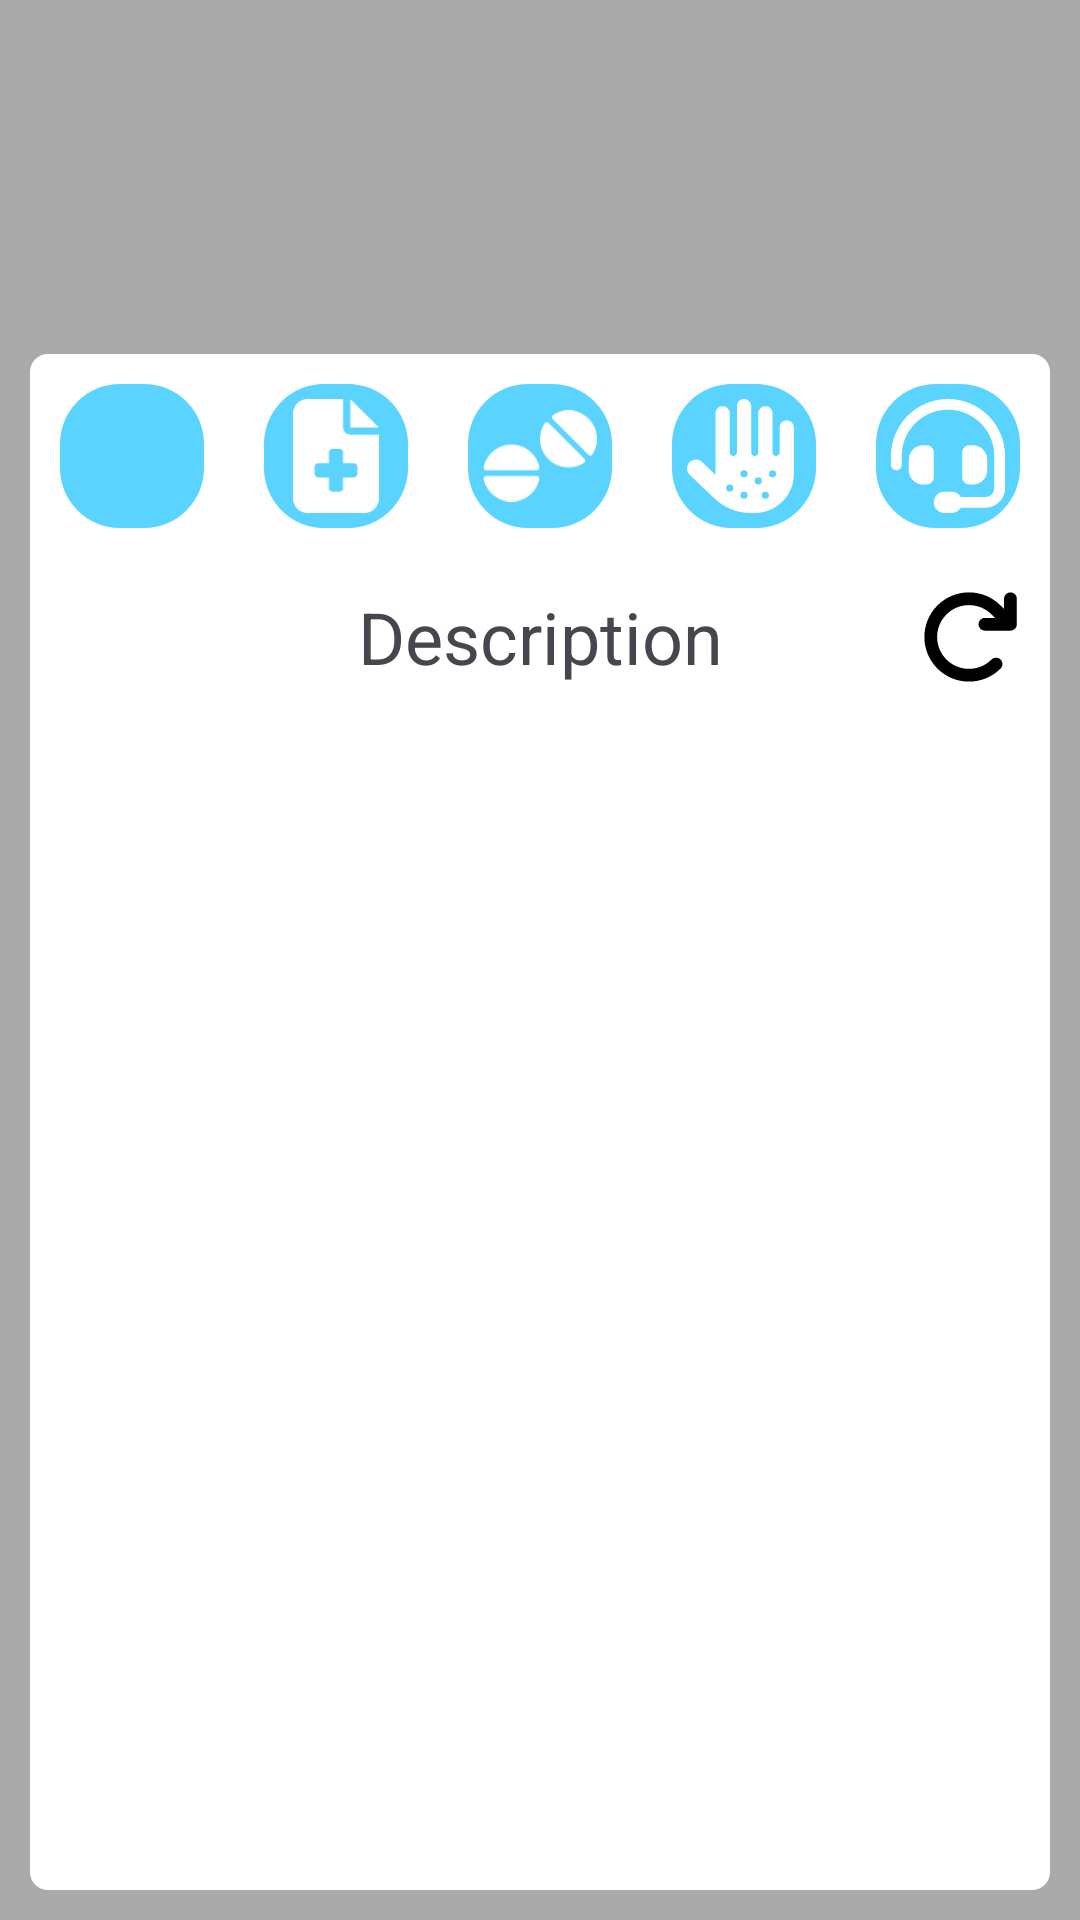

Here is an Android app screen rendered from its layout file. Give the layout XML and the strings, colors and styles it references.
<!-- AndroidManifest.xml: application theme Theme.EasyTreat -->
<!-- res/layout/record_details.xml -->
<?xml version="1.0" encoding="utf-8"?>
<androidx.constraintlayout.widget.ConstraintLayout xmlns:android="http://schemas.android.com/apk/res/android"
    xmlns:app="http://schemas.android.com/apk/res-auto"
    android:layout_width="match_parent"
    android:layout_height="match_parent"
    android:background="@android:color/darker_gray"
    >
    <ImageView android:id="@+id/recordImageView"
        android:layout_width="0dp"
        android:layout_height="0dp"
        app:layout_constraintDimensionRatio="1"
        app:layout_constraintWidth_percent="0.3"
        app:layout_constraintStart_toStartOf="parent"
        app:layout_constraintEnd_toEndOf="parent"
        app:layout_constraintTop_toTopOf="parent"
        />

    <androidx.constraintlayout.widget.ConstraintLayout
        android:id="@+id/panelLayout"
        android:layout_width="match_parent"
        android:layout_height="wrap_content"
        android:layout_margin="15dp"
        android:visibility="gone"
        app:layout_constraintStart_toStartOf="parent"
        app:layout_constraintEnd_toEndOf="parent"
        android:background="@drawable/panel_background"
        app:layout_constraintTop_toBottomOf="@id/recordImageView"
        >
        <androidx.constraintlayout.widget.Guideline
            android:id="@+id/centerHorizontalGuidline"
            android:layout_width="wrap_content"
            android:layout_height="match_parent"
            android:orientation="vertical"
            app:layout_constraintGuide_percent="0.5"
            />
        <ImageView android:id="@+id/petsImageView"
            android:layout_width="0dp"
            android:layout_height="0dp"
            android:src="@drawable/pet"
            android:layout_marginStart="20dp"
            app:layout_constraintDimensionRatio="1"
            app:layout_constraintWidth_percent="0.2"
            app:layout_constraintStart_toStartOf="parent"
            app:layout_constraintTop_toTopOf="parent"
            />
        <ImageView android:id="@+id/sportImageView"
            android:layout_width="0dp"
            android:layout_height="0dp"
            android:src="@drawable/sport"
            android:layout_marginEnd="20dp"
            app:layout_constraintDimensionRatio="1"
            app:layout_constraintWidth_percent="0.2"
            app:layout_constraintEnd_toEndOf="parent"
            app:layout_constraintTop_toTopOf="parent"
            />
        <ImageView android:id="@+id/kindImageView"
            android:layout_width="0dp"
            android:layout_height="0dp"
            android:src="@drawable/kind"
            app:layout_constraintDimensionRatio="1"
            app:layout_constraintWidth_percent="0.2"
            app:layout_constraintStart_toEndOf="@id/petsImageView"
            app:layout_constraintEnd_toStartOf="@id/sportImageView"
            app:layout_constraintTop_toTopOf="parent"
            />
    </androidx.constraintlayout.widget.ConstraintLayout>
    <androidx.constraintlayout.widget.ConstraintLayout
        android:id="@+id/descriptionLayout"
        android:layout_width="match_parent"
        android:layout_height="0dp"
        android:layout_margin="10dp"
        android:background="@drawable/selected_item"
        app:layout_constraintStart_toStartOf="parent"
        app:layout_constraintEnd_toEndOf="parent"
        app:layout_constraintTop_toBottomOf="@id/panelLayout"
        app:layout_constraintBottom_toBottomOf="parent"
        >

        <androidx.constraintlayout.widget.ConstraintLayout
            android:id="@+id/stackView"
            android:layout_width="match_parent"
            android:layout_height="wrap_content"
            android:layout_margin="10dp"
            android:visibility="visible"
            app:layout_constraintStart_toStartOf="parent"
            app:layout_constraintEnd_toEndOf="parent"
            app:layout_constraintTop_toTopOf="parent">
            <ImageButton android:id="@+id/descriptionLabelImageButton"
                android:layout_width="0dp"
                android:layout_height="0dp"
                app:layout_constraintDimensionRatio="1"
                android:padding="5dp"
                android:scaleType="fitCenter"
                app:tint="@color/black"
                android:background="@drawable/rounded_corners_blue"
                android:src="@drawable/file_lines_solid"
                app:layout_constraintWidth_percent="0.15"
                app:layout_constraintStart_toStartOf="parent"
                app:layout_constraintTop_toTopOf="parent"
                />
            <ImageButton android:id="@+id/chatLabelImageButton"
                android:layout_width="0dp"
                android:layout_height="0dp"
                app:layout_constraintDimensionRatio="1"
                android:padding="5dp"
                android:scaleType="fitCenter"
                app:tint="@color/white"
                android:background="@drawable/rounded_corners_blue"
                android:src="@drawable/headset_solid"
                app:layout_constraintWidth_percent="0.15"
                app:layout_constraintEnd_toEndOf="parent"
                app:layout_constraintTop_toTopOf="parent"
                />
            <ImageButton android:id="@+id/alternativesLabelImageButton"
                android:layout_width="0dp"
                android:layout_height="0dp"
                app:layout_constraintDimensionRatio="1"
                android:padding="5dp"
                android:scaleType="fitCenter"
                app:tint="@color/white"
                android:background="@drawable/rounded_corners_blue"
                android:src="@drawable/tablets_solid"
                app:layout_constraintWidth_percent="0.15"
                app:layout_constraintStart_toEndOf="@id/descriptionLabelImageButton"
                app:layout_constraintEnd_toStartOf="@id/chatLabelImageButton"
                app:layout_constraintTop_toTopOf="parent"
                />

            <ImageButton android:id="@+id/ingredientsLabelImageButton"
                android:layout_width="0dp"
                android:layout_height="0dp"
                app:layout_constraintDimensionRatio="1"
                android:padding="5dp"
                android:scaleType="fitCenter"
                app:tint="@color/white"
                android:background="@drawable/rounded_corners_blue"
                android:src="@drawable/file_medical_solid"
                app:layout_constraintWidth_percent="0.15"
                app:layout_constraintStart_toEndOf="@id/descriptionLabelImageButton"
                app:layout_constraintEnd_toStartOf="@id/alternativesLabelImageButton"
                app:layout_constraintTop_toTopOf="parent"
                />

            <ImageButton android:id="@+id/allergensLabelImageButton"
                android:layout_width="0dp"
                android:layout_height="0dp"
                app:layout_constraintDimensionRatio="1"
                android:padding="5dp"
                android:scaleType="fitCenter"
                app:tint="@color/white"
                android:background="@drawable/rounded_corners_blue"
                android:src="@drawable/hand_dots_solid"
                app:layout_constraintWidth_percent="0.15"
                app:layout_constraintStart_toEndOf="@id/alternativesLabelImageButton"
                app:layout_constraintEnd_toStartOf="@id/chatLabelImageButton"
                app:layout_constraintTop_toTopOf="parent"
                />
        </androidx.constraintlayout.widget.ConstraintLayout>
        <EditText android:id="@+id/chatEditText"
            android:layout_width="match_parent"
            android:layout_height="wrap_content"
            android:padding="10dp"
            app:layout_constraintStart_toStartOf="parent"
            app:layout_constraintEnd_toStartOf="@id/sendButton"
            app:layout_constraintBottom_toBottomOf="parent"
            android:background="@drawable/selected_item"
            android:hint="@string/hint"
            android:singleLine="true"
            android:visibility="gone"
            />
        <ImageButton android:id="@+id/sendButton"
            android:layout_width="0dp"
            android:layout_height="0dp"
            app:layout_constraintDimensionRatio="1"
            android:layout_marginEnd="5dp"
            android:layout_marginStart="5dp"
            android:src="@android:drawable/ic_menu_send"
            app:layout_constraintTop_toTopOf="@id/chatEditText"
            app:layout_constraintBottom_toBottomOf="@id/chatEditText"
            app:layout_constraintEnd_toEndOf="parent"
            android:visibility="gone"
            />
        <TextView android:id="@+id/selectedTabTextView"
            android:layout_width="match_parent"
            android:layout_height="wrap_content"
            android:layout_marginTop="20dp"
            app:layout_constraintTop_toBottomOf="@id/stackView"
            android:text="@string/description_label"
            android:textSize="@dimen/text_size_lage_subtitle"
            android:textAlignment="center"
            />
        <ImageButton android:id="@+id/reloadImageButton"
            android:layout_width="0dp"
            android:layout_height="0dp"
            app:layout_constraintDimensionRatio="1"
            app:layout_constraintWidth_percent="0.1"
            android:background="#00000000"
            android:scaleType="fitCenter"
            android:layout_marginEnd="10dp"
            android:src="@drawable/arrow_rotate_right_solid"
            app:layout_constraintEnd_toEndOf="parent"
            app:layout_constraintTop_toTopOf="@id/selectedTabTextView"
            app:layout_constraintBottom_toBottomOf="@id/selectedTabTextView"
            />
        <ScrollView android:id="@+id/scrollView"
            android:layout_width="match_parent"
            android:layout_height="0dp"
            android:layout_margin="5dp"
            android:orientation="vertical"
            android:scrollIndicators="end"
            android:scrollbarAlwaysDrawVerticalTrack="true"
            app:layout_constraintStart_toStartOf="parent"
            app:layout_constraintEnd_toEndOf="parent"
            app:layout_constraintTop_toBottomOf="@id/selectedTabTextView"
            app:layout_constraintBottom_toTopOf="@id/chatEditText"
            >
            <TextView android:id="@+id/descriptionTextView"
                android:layout_width="match_parent"
                android:layout_height="wrap_content"
                android:textSize="@dimen/text_size_lage_subtitle"
                />
        </ScrollView>
    </androidx.constraintlayout.widget.ConstraintLayout>

</androidx.constraintlayout.widget.ConstraintLayout>
<!-- resources referenced by this layout -->
<resources>
  <dimen name="text_size_lage_subtitle">24sp</dimen>
  <!-- drawable arrow_rotate_right_solid (drawable) -->
  <vector xmlns:android="http://schemas.android.com/apk/res/android"
      android:width="512dp"
      android:height="512dp"
      android:viewportWidth="512"
      android:viewportHeight="512">
    <path
        android:fillColor="#FF000000"
        android:pathData="M386.3,160L336,160c-17.7,0 -32,14.3 -32,32s14.3,32 32,32l128,0c17.7,0 32,-14.3 32,-32l0,-128c0,-17.7 -14.3,-32 -32,-32s-32,14.3 -32,32l0,51.2L414.4,97.6c-87.5,-87.5 -229.3,-87.5 -316.8,0s-87.5,229.3 0,316.8s229.3,87.5 316.8,0c12.5,-12.5 12.5,-32.8 0,-45.3s-32.8,-12.5 -45.3,0c-62.5,62.5 -163.8,62.5 -226.3,0s-62.5,-163.8 0,-226.3s163.8,-62.5 226.3,0L386.3,160z"/>
  </vector>
  <!-- drawable file_medical_solid (drawable) -->
  <vector xmlns:android="http://schemas.android.com/apk/res/android"
      android:width="384dp"
      android:height="512dp"
      android:viewportWidth="384"
      android:viewportHeight="512">
    <path
        android:fillColor="#FF000000"
        android:pathData="M64,0C28.7,0 0,28.7 0,64L0,448c0,35.3 28.7,64 64,64l256,0c35.3,0 64,-28.7 64,-64l0,-288 -128,0c-17.7,0 -32,-14.3 -32,-32L224,0 64,0zM256,0l0,128 128,0L256,0zM160,240c0,-8.8 7.2,-16 16,-16l32,0c8.8,0 16,7.2 16,16l0,48 48,0c8.8,0 16,7.2 16,16l0,32c0,8.8 -7.2,16 -16,16l-48,0 0,48c0,8.8 -7.2,16 -16,16l-32,0c-8.8,0 -16,-7.2 -16,-16l0,-48 -48,0c-8.8,0 -16,-7.2 -16,-16l0,-32c0,-8.8 7.2,-16 16,-16l48,0 0,-48z"/>
  </vector>
  <!-- drawable rounded_corners_blue (drawable) -->
  <?xml version="1.0" encoding="utf-8"?>
  <shape xmlns:android="http://schemas.android.com/apk/res/android"
      android:shape="rectangle">
      <corners android:radius="20dp" />
      <solid android:color="#5AD4FF" />
  </shape>
  <!-- drawable selected_item (drawable) -->
  <?xml version="1.0" encoding="utf-8"?>
  <shape xmlns:android="http://schemas.android.com/apk/res/android"
      android:shape="rectangle">
      <corners android:radius="5dp" />
      <solid android:color="#FFFFFF" />
      <stroke android:width="2dp"
          android:color="#ffffff" />
  </shape>
  <!-- drawable tablets_solid (drawable) -->
  <vector xmlns:android="http://schemas.android.com/apk/res/android"
      android:width="640dp"
      android:height="512dp"
      android:viewportWidth="640"
      android:viewportHeight="512">
    <path
        android:fillColor="#FF000000"
        android:pathData="M614.3,247c-5.2,7.9 -16.2,8.5 -22.9,1.8L391.2,48.6c-6.7,-6.7 -6.2,-17.8 1.8,-22.9C418.1,9.4 447.9,0 480,0c88.4,0 160,71.6 160,160c0,32.1 -9.4,61.9 -25.7,87zM567,294.3c-25,16.3 -54.9,25.7 -87,25.7c-88.4,0 -160,-71.6 -160,-160c0,-32.1 9.4,-61.9 25.7,-87c5.2,-7.9 16.2,-8.5 22.9,-1.8L568.8,271.4c6.7,6.7 6.2,17.8 -1.8,22.9zM301.5,368c9.5,0 16.9,8.2 15,17.5C301.1,457.8 236.9,512 160,512S18.9,457.8 3.5,385.5c-2,-9.3 5.5,-17.5 15,-17.5l283.1,0zM301.5,336L18.5,336c-9.5,0 -16.9,-8.2 -15,-17.5C18.9,246.2 83.1,192 160,192s141.1,54.2 156.5,126.5c2,9.3 -5.5,17.5 -15,17.5z"/>
  </vector>
  <string name="description_label">Description</string>
  <string name="hint">Enter your request here</string>
  <style name="Theme.EasyTreat" parent="android:Theme.Material.Light.NoActionBar" />
  <!-- not gathered from this repository: default colours our renderer supplied (Android Studio template values) -->
  <color name="black">#FF000000</color>
  <color name="white">#FFFFFFFF</color>
</resources>
